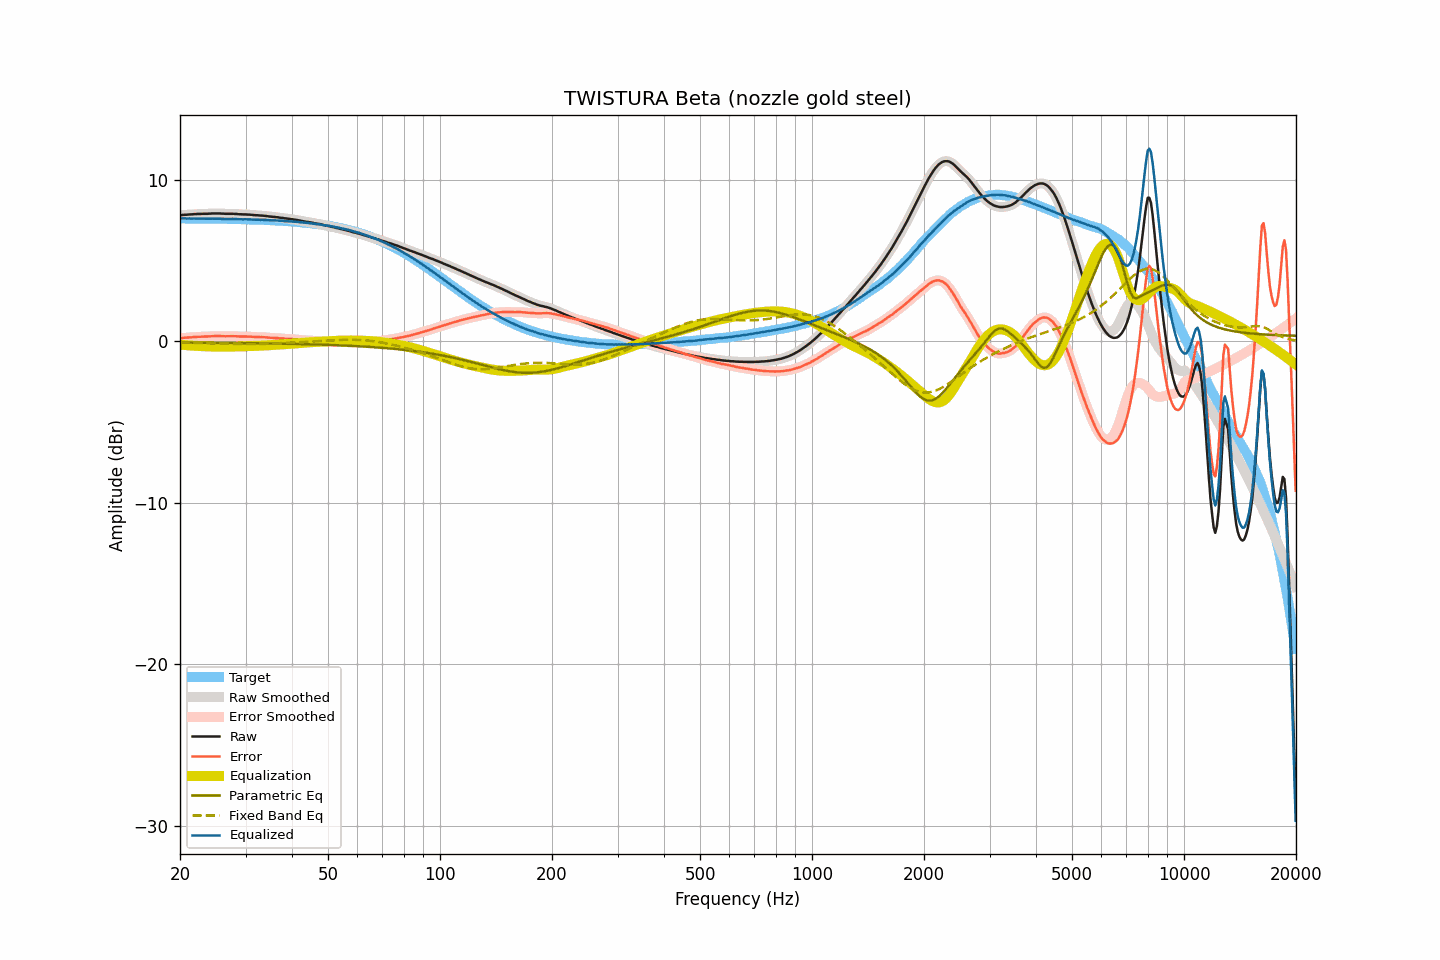

The data file committed next to this chart (first rows):
frequency, raw, smoothed, error, error_smoothed, equalization, parametric_eq, fixed_band_eq, equalized_raw, equalized_smoothed, target
20.00, 7.82, 7.82, 0.20, 0.20, -0.20, -0.07, -0.07, 7.62, 7.62, 7.62
20.20, 7.83, 7.83, 0.21, 0.21, -0.21, -0.07, -0.07, 7.62, 7.62, 7.62
20.40, 7.84, 7.84, 0.22, 0.22, -0.22, -0.07, -0.07, 7.62, 7.62, 7.62
20.61, 7.85, 7.84, 0.23, 0.23, -0.23, -0.07, -0.07, 7.62, 7.62, 7.62
20.81, 7.85, 7.85, 0.23, 0.23, -0.23, -0.08, -0.08, 7.61, 7.62, 7.62
21.02, 7.86, 7.86, 0.24, 0.24, -0.24, -0.08, -0.08, 7.62, 7.62, 7.62
21.23, 7.87, 7.86, 0.25, 0.25, -0.25, -0.08, -0.08, 7.62, 7.61, 7.62
21.44, 7.87, 7.87, 0.25, 0.26, -0.26, -0.08, -0.08, 7.61, 7.61, 7.61
21.66, 7.88, 7.88, 0.26, 0.26, -0.26, -0.08, -0.08, 7.61, 7.61, 7.61
21.87, 7.89, 7.88, 0.27, 0.27, -0.27, -0.08, -0.09, 7.62, 7.61, 7.61
22.09, 7.89, 7.89, 0.28, 0.28, -0.28, -0.08, -0.09, 7.61, 7.61, 7.61
22.31, 7.90, 7.89, 0.29, 0.28, -0.28, -0.08, -0.09, 7.62, 7.61, 7.61
22.54, 7.90, 7.90, 0.29, 0.29, -0.29, -0.08, -0.10, 7.61, 7.61, 7.61
22.76, 7.90, 7.90, 0.29, 0.29, -0.29, -0.08, -0.10, 7.61, 7.61, 7.61
22.99, 7.91, 7.90, 0.30, 0.30, -0.30, -0.08, -0.10, 7.61, 7.61, 7.61
23.22, 7.91, 7.91, 0.30, 0.30, -0.30, -0.08, -0.10, 7.61, 7.61, 7.61
23.45, 7.91, 7.91, 0.30, 0.30, -0.30, -0.08, -0.11, 7.60, 7.61, 7.61
23.69, 7.91, 7.91, 0.30, 0.30, -0.31, -0.08, -0.11, 7.60, 7.60, 7.61
23.92, 7.92, 7.91, 0.31, 0.31, -0.31, -0.08, -0.11, 7.61, 7.60, 7.60
24.16, 7.92, 7.92, 0.31, 0.32, -0.32, -0.08, -0.12, 7.60, 7.60, 7.60
24.40, 7.93, 7.93, 0.33, 0.32, -0.32, -0.09, -0.12, 7.61, 7.60, 7.60
24.65, 7.93, 7.93, 0.33, 0.33, -0.32, -0.09, -0.12, 7.60, 7.60, 7.60
24.89, 7.93, 7.93, 0.33, 0.33, -0.33, -0.09, -0.13, 7.60, 7.60, 7.60
25.14, 7.93, 7.93, 0.33, 0.33, -0.33, -0.09, -0.13, 7.60, 7.60, 7.60
25.39, 7.93, 7.93, 0.33, 0.33, -0.33, -0.09, -0.13, 7.60, 7.60, 7.60
25.65, 7.93, 7.93, 0.33, 0.33, -0.33, -0.09, -0.13, 7.60, 7.60, 7.60
25.91, 7.92, 7.92, 0.32, 0.33, -0.33, -0.09, -0.14, 7.59, 7.59, 7.59
26.16, 7.92, 7.91, 0.33, 0.32, -0.32, -0.09, -0.14, 7.59, 7.59, 7.59
26.43, 7.91, 7.91, 0.32, 0.32, -0.32, -0.09, -0.14, 7.58, 7.59, 7.59
26.69, 7.91, 7.91, 0.32, 0.32, -0.32, -0.09, -0.15, 7.58, 7.59, 7.59
26.96, 7.91, 7.91, 0.32, 0.32, -0.32, -0.09, -0.15, 7.59, 7.58, 7.59
27.23, 7.91, 7.91, 0.32, 0.32, -0.32, -0.10, -0.15, 7.59, 7.59, 7.59
27.50, 7.91, 7.91, 0.32, 0.32, -0.32, -0.10, -0.15, 7.59, 7.59, 7.58
27.77, 7.91, 7.91, 0.33, 0.32, -0.32, -0.10, -0.16, 7.59, 7.59, 7.58
28.05, 7.90, 7.90, 0.32, 0.32, -0.32, -0.10, -0.16, 7.58, 7.58, 7.58
28.33, 7.90, 7.89, 0.32, 0.32, -0.32, -0.10, -0.16, 7.58, 7.58, 7.58
28.62, 7.89, 7.89, 0.31, 0.31, -0.31, -0.10, -0.16, 7.57, 7.57, 7.58
28.90, 7.88, 7.88, 0.30, 0.31, -0.31, -0.10, -0.17, 7.57, 7.57, 7.57
29.19, 7.88, 7.87, 0.31, 0.30, -0.31, -0.10, -0.17, 7.57, 7.57, 7.57
29.48, 7.87, 7.87, 0.30, 0.30, -0.31, -0.10, -0.17, 7.56, 7.57, 7.57
29.78, 7.87, 7.87, 0.30, 0.30, -0.30, -0.10, -0.17, 7.57, 7.57, 7.57
30.08, 7.87, 7.86, 0.30, 0.30, -0.30, -0.11, -0.17, 7.57, 7.56, 7.56
30.38, 7.86, 7.86, 0.30, 0.30, -0.30, -0.11, -0.17, 7.56, 7.56, 7.56
30.68, 7.86, 7.86, 0.30, 0.30, -0.29, -0.11, -0.17, 7.56, 7.56, 7.56
30.99, 7.85, 7.85, 0.29, 0.29, -0.29, -0.11, -0.17, 7.56, 7.56, 7.55
31.30, 7.84, 7.84, 0.29, 0.29, -0.29, -0.11, -0.17, 7.55, 7.55, 7.55
31.61, 7.83, 7.83, 0.28, 0.28, -0.28, -0.11, -0.17, 7.55, 7.55, 7.55
31.93, 7.82, 7.82, 0.27, 0.28, -0.28, -0.11, -0.17, 7.54, 7.54, 7.55
32.24, 7.82, 7.81, 0.28, 0.27, -0.27, -0.11, -0.16, 7.54, 7.54, 7.54
32.57, 7.81, 7.81, 0.27, 0.27, -0.27, -0.12, -0.16, 7.54, 7.54, 7.54
32.89, 7.80, 7.80, 0.26, 0.27, -0.27, -0.12, -0.16, 7.53, 7.54, 7.53
33.22, 7.80, 7.79, 0.27, 0.26, -0.26, -0.12, -0.16, 7.54, 7.53, 7.53
33.55, 7.79, 7.79, 0.26, 0.26, -0.26, -0.12, -0.16, 7.53, 7.53, 7.53
33.89, 7.78, 7.78, 0.25, 0.26, -0.25, -0.12, -0.15, 7.53, 7.53, 7.52
34.23, 7.77, 7.76, 0.25, 0.25, -0.25, -0.12, -0.15, 7.52, 7.52, 7.52
34.57, 7.75, 7.75, 0.23, 0.24, -0.24, -0.13, -0.14, 7.51, 7.51, 7.51
34.92, 7.74, 7.74, 0.23, 0.23, -0.23, -0.13, -0.14, 7.51, 7.51, 7.51
35.27, 7.73, 7.73, 0.22, 0.22, -0.23, -0.13, -0.14, 7.50, 7.50, 7.50
35.62, 7.72, 7.72, 0.22, 0.22, -0.22, -0.13, -0.13, 7.50, 7.50, 7.50
35.97, 7.71, 7.71, 0.21, 0.21, -0.21, -0.13, -0.13, 7.50, 7.50, 7.50
... 635 more rows
